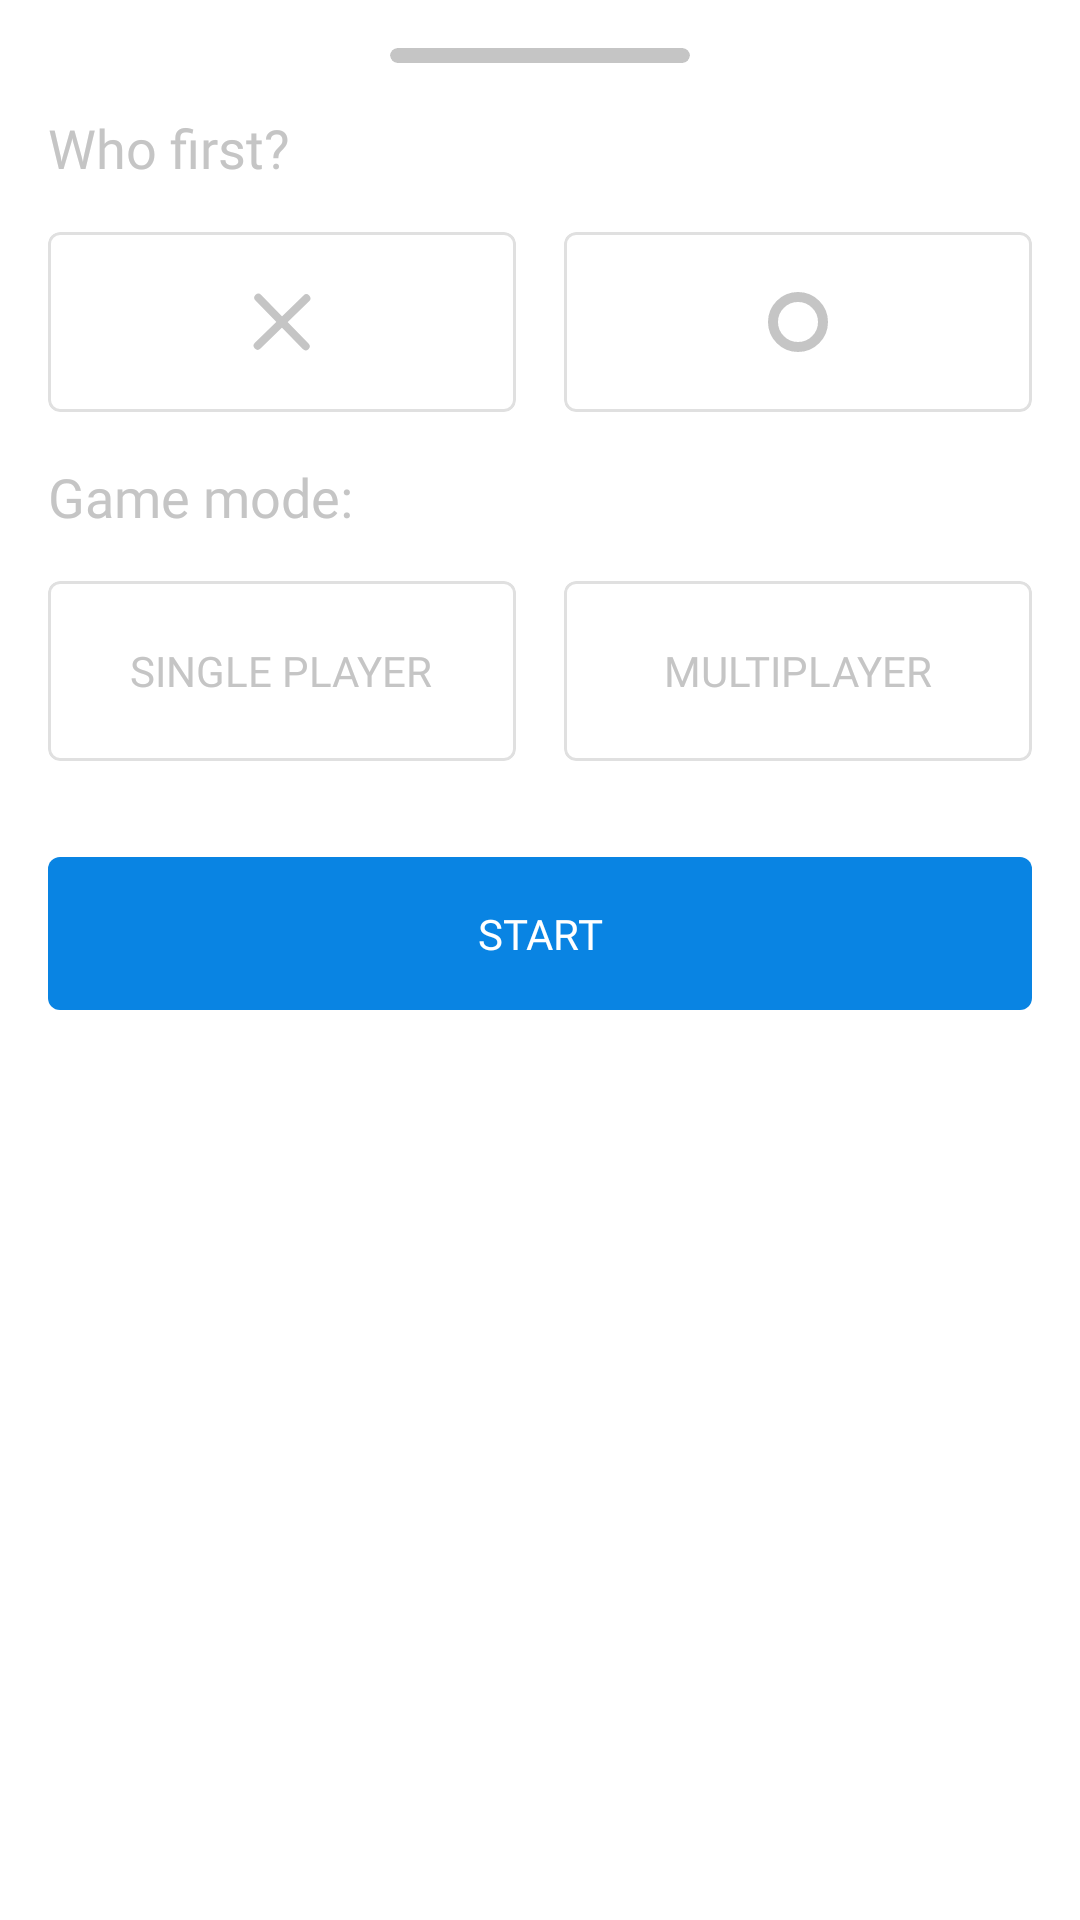

Write the Android layout XML for this screen, with the resource values it uses.
<!-- AndroidManifest.xml: application theme Theme.TicTacToe -->
<!-- res/layout/game_configuration_dialog.xml -->
<?xml version="1.0" encoding="utf-8"?>
<LinearLayout xmlns:android="http://schemas.android.com/apk/res/android"
    xmlns:app="http://schemas.android.com/apk/res-auto"
    android:layout_width="match_parent"
    android:layout_height="wrap_content"
    android:background="@drawable/bottom_sheet_dialog_bg"
    android:clipChildren="false"
    android:clipToPadding="false"
    android:orientation="vertical">

    <androidx.cardview.widget.CardView
        android:layout_width="100dp"
        android:layout_height="5dp"
        android:layout_gravity="center"
        android:layout_marginTop="16dp"
        app:cardBackgroundColor="@color/o_x_icon_color"
        app:cardCornerRadius="50dp"
        app:cardElevation="0dp" />

    <TextView
        android:layout_width="wrap_content"
        android:layout_height="wrap_content"
        android:layout_margin="16dp"
        android:fontFamily="@font/roboto"
        android:text="@string/who_first"
        android:textColor="@color/o_x_icon_color"
        android:textSize="18sp" />

    <LinearLayout
        android:layout_width="match_parent"
        android:layout_height="wrap_content"
        android:layout_marginHorizontal="16dp"
        android:orientation="horizontal">

        <com.google.android.material.card.MaterialCardView
            android:id="@+id/player_x"
            style="@style/Widget.MaterialComponents.Button.OutlinedButton"
            android:layout_width="0dp"
            android:layout_height="60dp"
            android:layout_marginEnd="8dp"
            android:layout_weight="1"
            app:cardElevation="0dp"
            android:checkable="true"
            android:clickable="true"
            android:focusable="true">

            <ImageView
                android:layout_width="40dp"
                android:layout_height="40dp"
                android:layout_gravity="center"
                android:paddingVertical="10dp"
                android:src="@drawable/ic_x"
                app:tint="@color/o_x_icon_color" />
        </com.google.android.material.card.MaterialCardView>

        <com.google.android.material.card.MaterialCardView
            android:id="@+id/player_o"
            style="@style/Widget.MaterialComponents.Button.OutlinedButton"
            android:layout_width="0dp"
            android:layout_height="60dp"
            android:layout_marginStart="8dp"
            android:layout_weight="1"
            app:cardElevation="0dp"
            android:checkable="true"
            android:clickable="true"
            android:focusable="true">

            <ImageView
                android:layout_width="40dp"
                android:layout_height="40dp"
                android:layout_gravity="center"
                android:paddingVertical="10dp"
                android:src="@drawable/ic_o"
                app:tint="@color/o_x_icon_color" />
        </com.google.android.material.card.MaterialCardView>
    </LinearLayout>

    <TextView
        android:layout_width="wrap_content"
        android:layout_height="wrap_content"
        android:layout_margin="16dp"
        android:fontFamily="@font/roboto"
        android:text="@string/game_mode"
        android:textColor="@color/o_x_icon_color"
        android:textSize="18sp" />

    <LinearLayout
        android:layout_width="match_parent"
        android:layout_height="wrap_content"
        android:layout_marginHorizontal="16dp"
        android:orientation="horizontal">

        <com.google.android.material.card.MaterialCardView
            android:id="@+id/mode_single_player"
            style="@style/Widget.MaterialComponents.Button.OutlinedButton"
            android:layout_width="0dp"
            android:layout_height="60dp"
            android:layout_marginEnd="8dp"
            android:layout_weight="1"
            android:checkable="true"
            app:cardElevation="0dp"
            android:clickable="true"
            android:focusable="true">

            <TextView
                android:layout_width="wrap_content"
                android:layout_height="wrap_content"
                android:layout_gravity="center"
                android:fontFamily="@font/roboto"
                android:text="@string/single_player"
                android:textColor="@color/o_x_icon_color"
                android:textAllCaps="true" />
        </com.google.android.material.card.MaterialCardView>

        <com.google.android.material.card.MaterialCardView
            android:id="@+id/mode_multi_player"
            style="@style/Widget.MaterialComponents.Button.OutlinedButton"
            android:layout_width="0dp"
            android:layout_height="60dp"
            app:cardElevation="0dp"
            android:layout_marginStart="8dp"
            android:layout_weight="1"
            android:checkable="true"
            android:clickable="true"
            android:focusable="true">

            <TextView
                android:layout_width="wrap_content"
                android:layout_height="wrap_content"
                android:layout_gravity="center"
                android:fontFamily="@font/roboto"
                android:textColor="@color/o_x_icon_color"
                android:text="@string/multiplayer"
                android:textAllCaps="true" />
        </com.google.android.material.card.MaterialCardView>
    </LinearLayout>

    <TextView
        android:id="@+id/start_game_button"
        android:layout_width="match_parent"
        android:layout_height="wrap_content"
        android:layout_marginHorizontal="16dp"
        android:layout_marginTop="32dp"
        android:layout_marginBottom="16dp"
        android:background="@drawable/start_button_color"
        android:fontFamily="@font/roboto"
        android:gravity="center"
        android:padding="16dp"
        android:text="@string/start"
        android:textAllCaps="true"
        android:textColor="@color/white" />

</LinearLayout>
<!-- resources referenced by this layout -->
<resources>
  <color name="o_x_icon_color">#C5C5C5</color>
  <color name="white">#FFFFFFFF</color>
  <!-- drawable bottom_sheet_dialog_bg (drawable) -->
  <?xml version="1.0" encoding="utf-8"?>
  <shape android:shape="rectangle"
      xmlns:android="http://schemas.android.com/apk/res/android">
      <solid android:color="@color/white_background_color" />
  </shape>
  <!-- drawable ic_o (drawable) -->
  <vector xmlns:android="http://schemas.android.com/apk/res/android"
      android:width="30dp"
      android:height="30dp"
      android:viewportWidth="30"
      android:viewportHeight="30">
      <path
          android:pathData="M15,15m-12.5,0a12.5,12.5 0,1 1,25 0a12.5,12.5 0,1 1,-25 0"
          android:strokeWidth="5"
          android:fillColor="#00000000"
          android:strokeColor="#000000" />
  </vector>
  <!-- drawable ic_x (drawable) -->
  <vector xmlns:android="http://schemas.android.com/apk/res/android"
      android:width="37.258dp"
      android:height="37.258dp"
      android:viewportWidth="37.258"
      android:viewportHeight="37.258">
      <path
          android:pathData="M3.951,3.535l29.351,30.188"
          android:strokeWidth="5"
          android:fillColor="#00000000"
          android:strokeColor="#000000"
          android:strokeLineCap="round" />
      <path
          android:pathData="M33.723,3.951l-30.188,29.351"
          android:strokeWidth="5"
          android:fillColor="#00000000"
          android:strokeColor="#000000"
          android:strokeLineCap="round" />
  </vector>
  <!-- drawable start_button_color (drawable) -->
  <?xml version="1.0" encoding="utf-8"?>
  <selector xmlns:android="http://schemas.android.com/apk/res/android">
      <item android:state_enabled="true" android:drawable="@drawable/enabled_button_bg" />
      <item android:drawable="@drawable/disabled_button_bg" />
  </selector>
  <string name="game_mode">Game mode:</string>
  <string name="multiplayer">multiplayer</string>
  <string name="single_player">single player</string>
  <string name="start">start</string>
  <string name="who_first">Who first?</string>
  <style name="Theme.TicTacToe" parent="Theme.MaterialComponents.DayNight.NoActionBar">
          
          <item name="colorPrimary">@color/purple_500</item>
          <item name="colorPrimaryVariant">@color/dark_background_color</item>
          <item name="colorOnPrimary">@color/white</item>
          
          <item name="colorSecondary">@color/teal_200</item>
          <item name="colorSecondaryVariant">@color/teal_700</item>
          <item name="colorOnSecondary">@color/black</item>
          
          <item name="android:statusBarColor" tools:targetApi="l">?attr/colorPrimaryVariant</item>
          
      </style>
  <color name="white_background_color">#ffffff</color>
  <!-- drawable enabled_button_bg (drawable) -->
  <?xml version="1.0" encoding="utf-8"?>
  <shape android:shape="rectangle"
      xmlns:android="http://schemas.android.com/apk/res/android">
      <solid android:color="@color/enabled_button_color" />
      <corners android:radius="@dimen/dimen_4dp" />
  </shape>
  <!-- drawable disabled_button_bg (drawable) -->
  <?xml version="1.0" encoding="utf-8"?>
  <shape android:shape="rectangle"
      xmlns:android="http://schemas.android.com/apk/res/android">
      <solid android:color="@color/disabled_button_color" />
      <corners android:radius="4dp" />
  </shape>
  <color name="purple_500">#FF6200EE</color>
  <color name="dark_background_color">#28ABF3</color>
  <color name="teal_200">#FF03DAC5</color>
  <color name="teal_700">#FF018786</color>
  <color name="black">#FF000000</color>
  <color name="enabled_button_color">#0984e3</color>
  <dimen name="dimen_4dp">4dp</dimen>
  <color name="disabled_button_color">#636e72</color>
</resources>
